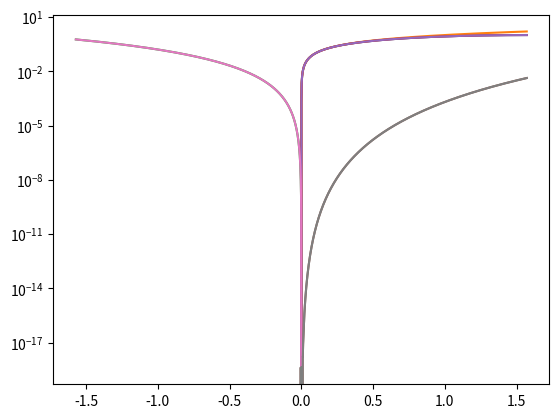

Source code (Python):
import numpy as np
from matplotlib import pyplot as plt


def sinus(x):
    return np.sin(x)
def prima_bisect(x):
    return x
def pade(x):
    return (x - 7*x*x*x/60)/(1+x*x/20)

t = np.arange(-np.pi/2, np.pi/2, 1/1000)
plt.plot(t, sinus(t))
plt.plot(t, prima_bisect(t))
plt.savefig('Exercitiul_8.pdf', format='pdf')
plt.show()

plt.plot(t, sinus(t)-prima_bisect(t))
plt.savefig('Exercitiul_8_eroarea.pdf', format='pdf')
plt.show()

plt.plot(t, sinus(t))
plt.plot(t, pade(t))
plt.savefig('Exercitiul_8_pade.pdf', format='pdf')
plt.show()

plt.plot(t, sinus(t)-pade(t))
plt.savefig('Exercitiul_8_pade_eroarea.pdf', format='pdf')
plt.show()

plt.plot(t, sinus(t)-prima_bisect(t))
plt.yscale('log')
plt.savefig('Exercitiul_8_yscale_log.pdf', format='pdf')
plt.show()

plt.plot(t, sinus(t)-pade(t))
plt.yscale('log')
plt.savefig('Exercitiul_8_pade_yscale_log.pdf', format='pdf')
plt.show()